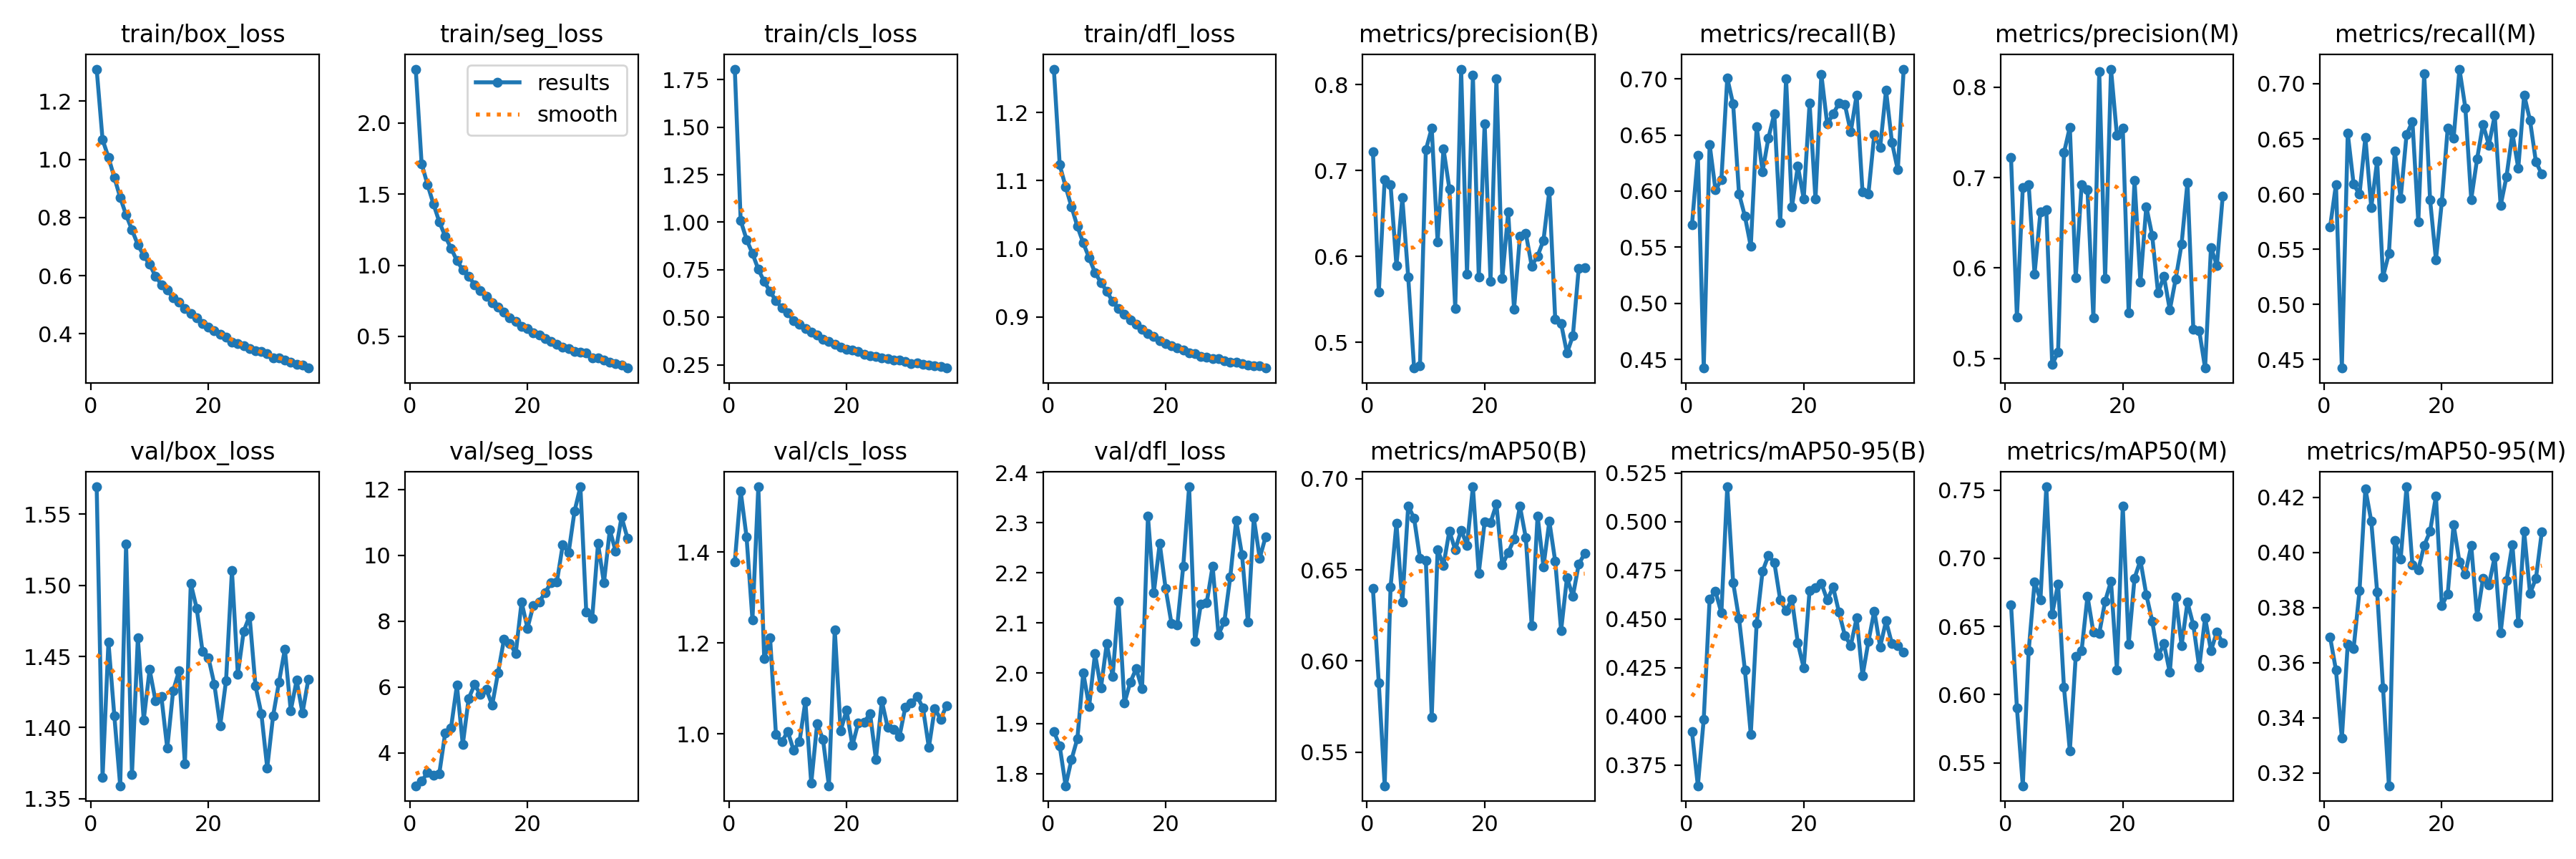

Source data for this figure (header and first rows):
epoch, time, train/box_loss, train/seg_loss, train/cls_loss, train/dfl_loss, metrics/precision(B), metrics/recall(B), metrics/mAP50(B), metrics/mAP50-95(B), metrics/precision(M), metrics/recall(M), metrics/mAP50(M), metrics/mAP50-95(M), val/box_loss, val/seg_loss, val/cls_loss, val/dfl_loss, lr/pg0, lr/pg1, lr/pg2
1, 24.91, 1.31, 2.379, 1.806, 1.264, 0.722, 0.5701, 0.6398, 0.3921, 0.722, 0.5701, 0.6661, 0.3693, 1.569, 2.998, 1.379, 1.884, 0.0001747, 0.0001747, 0.0001747
2, 46.73, 1.068, 1.714, 1.009, 1.123, 0.5582, 0.6319, 0.5878, 0.3643, 0.5453, 0.6088, 0.5903, 0.3573, 1.365, 3.135, 1.535, 1.855, 0.0003466, 0.0003466, 0.0003466
3, 68.17, 1.007, 1.567, 0.9091, 1.091, 0.6892, 0.4423, 0.5316, 0.3986, 0.6892, 0.4423, 0.5332, 0.3326, 1.46, 3.396, 1.434, 1.776, 0.000515, 0.000515, 0.000515
4, 89.45, 0.9378, 1.432, 0.8354, 1.062, 0.6833, 0.6416, 0.6405, 0.4602, 0.692, 0.6551, 0.6322, 0.3667, 1.408, 3.316, 1.252, 1.828, 0.0005104, 0.0005104, 0.0005104
5, 110.9, 0.8688, 1.306, 0.7523, 1.033, 0.5891, 0.601, 0.6755, 0.4641, 0.5935, 0.6089, 0.6825, 0.3652, 1.359, 3.362, 1.544, 1.87, 0.0005052, 0.0005052, 0.0005052
6, 132.5, 0.8088, 1.204, 0.6877, 1.009, 0.668, 0.6101, 0.6322, 0.4531, 0.6619, 0.5998, 0.6696, 0.386, 1.529, 4.593, 1.166, 2.001, 0.0005, 0.0005, 0.0005
7, 154.1, 0.7576, 1.12, 0.6356, 0.9868, 0.5762, 0.7007, 0.6851, 0.518, 0.6644, 0.6514, 0.7524, 0.4231, 1.367, 4.753, 1.212, 1.934, 0.0004948, 0.0004948, 0.0004948
8, 175.6, 0.7064, 1.033, 0.5865, 0.965, 0.47, 0.6775, 0.6784, 0.4687, 0.4933, 0.5879, 0.6592, 0.4113, 1.463, 6.051, 0.9984, 2.039, 0.0004895, 0.0004895, 0.0004895
9, 197, 0.6689, 0.9674, 0.5484, 0.9507, 0.4729, 0.5976, 0.6564, 0.4502, 0.5069, 0.63, 0.6813, 0.3857, 1.405, 4.251, 0.9827, 1.97, 0.0004843, 0.0004843, 0.0004843
10, 218.5, 0.6384, 0.9239, 0.5221, 0.9377, 0.7239, 0.5776, 0.6552, 0.4238, 0.7274, 0.5251, 0.6053, 0.3509, 1.441, 5.648, 1.006, 2.059, 0.0004791, 0.0004791, 0.0004791
11, 240.1, 0.5988, 0.8622, 0.4832, 0.9225, 0.7491, 0.5507, 0.5692, 0.3908, 0.7558, 0.5461, 0.5588, 0.3154, 1.419, 6.069, 0.9644, 1.993, 0.0004739, 0.0004739, 0.0004739
12, 261.6, 0.5694, 0.8213, 0.4626, 0.9121, 0.6168, 0.6574, 0.661, 0.4478, 0.5892, 0.6389, 0.628, 0.4042, 1.422, 5.775, 0.9828, 2.143, 0.0004687, 0.0004687, 0.0004687
13, 283, 0.5499, 0.7819, 0.442, 0.9039, 0.7252, 0.6173, 0.6525, 0.4745, 0.6921, 0.596, 0.6323, 0.3975, 1.385, 5.928, 1.072, 1.94, 0.0004635, 0.0004635, 0.0004635
14, 304.4, 0.5246, 0.7358, 0.4206, 0.8958, 0.6787, 0.6473, 0.6714, 0.4827, 0.6863, 0.6538, 0.6722, 0.4238, 1.426, 5.45, 0.8917, 1.982, 0.0004583, 0.0004583, 0.0004583
15, 325.9, 0.5086, 0.7056, 0.4056, 0.8897, 0.5396, 0.669, 0.661, 0.4791, 0.5449, 0.6658, 0.6458, 0.3954, 1.44, 6.435, 1.022, 2.009, 0.0004531, 0.0004531, 0.0004531
16, 347.5, 0.4869, 0.67, 0.3854, 0.8817, 0.8179, 0.5718, 0.6718, 0.4599, 0.8171, 0.5747, 0.6449, 0.3936, 1.374, 7.44, 0.9878, 1.969, 0.0004479, 0.0004479, 0.0004479
17, 369, 0.4693, 0.629, 0.3719, 0.876, 0.5793, 0.7001, 0.6636, 0.4543, 0.5884, 0.7094, 0.6685, 0.4025, 1.501, 7.327, 0.886, 2.312, 0.0004427, 0.0004427, 0.0004427
18, 390.4, 0.4552, 0.603, 0.3589, 0.8711, 0.8108, 0.5857, 0.6956, 0.4601, 0.8199, 0.595, 0.6833, 0.4076, 1.484, 7.014, 1.229, 2.16, 0.0004375, 0.0004375, 0.0004375
19, 411.9, 0.4348, 0.5701, 0.3424, 0.8657, 0.576, 0.6223, 0.6482, 0.4376, 0.7471, 0.5404, 0.6183, 0.4203, 1.454, 8.578, 1.007, 2.259, 0.0004323, 0.0004323, 0.0004323
20, 433.5, 0.4225, 0.5524, 0.3325, 0.8607, 0.7544, 0.5931, 0.6764, 0.4249, 0.7544, 0.5931, 0.7384, 0.3807, 1.449, 7.784, 1.052, 2.169, 0.0004271, 0.0004271, 0.0004271
21, 454.9, 0.4104, 0.5259, 0.3261, 0.8575, 0.5713, 0.6782, 0.6759, 0.4648, 0.5504, 0.6597, 0.637, 0.3849, 1.431, 8.477, 0.9746, 2.099, 0.0004219, 0.0004219, 0.0004219
22, 476.4, 0.3987, 0.5097, 0.3187, 0.8542, 0.8065, 0.5926, 0.686, 0.4661, 0.6967, 0.6503, 0.6855, 0.4101, 1.401, 8.588, 1.025, 2.096, 0.0004166, 0.0004166, 0.0004166
23, 497.8, 0.3876, 0.4841, 0.3066, 0.8514, 0.5744, 0.704, 0.6527, 0.4683, 0.5842, 0.7132, 0.6985, 0.3965, 1.433, 8.863, 1.026, 2.213, 0.0004114, 0.0004114, 0.0004114
24, 519.3, 0.372, 0.4642, 0.299, 0.8472, 0.6514, 0.6596, 0.6595, 0.4598, 0.6679, 0.6781, 0.6734, 0.3922, 1.51, 9.169, 1.045, 2.371, 0.0004062, 0.0004062, 0.0004062
25, 540.9, 0.3675, 0.4438, 0.2935, 0.8457, 0.5386, 0.6687, 0.6668, 0.4664, 0.636, 0.5952, 0.654, 0.4025, 1.438, 9.192, 0.9441, 2.063, 0.000401, 0.000401, 0.000401
26, 562.4, 0.3588, 0.4219, 0.2861, 0.8423, 0.6233, 0.6782, 0.6849, 0.4535, 0.5723, 0.6319, 0.6284, 0.3767, 1.468, 10.31, 1.073, 2.138, 0.0003958, 0.0003958, 0.0003958
27, 583.9, 0.3491, 0.4155, 0.2811, 0.8411, 0.6269, 0.6771, 0.6676, 0.4415, 0.591, 0.6632, 0.6373, 0.3905, 1.478, 10.08, 1.014, 2.141, 0.0003906, 0.0003906, 0.0003906
28, 605.4, 0.3406, 0.3952, 0.2741, 0.8387, 0.5888, 0.6528, 0.6195, 0.4363, 0.5536, 0.6444, 0.6163, 0.3882, 1.429, 11.34, 1.009, 2.213, 0.0003854, 0.0003854, 0.0003854
29, 626.9, 0.3397, 0.3897, 0.2742, 0.8384, 0.6004, 0.6856, 0.6797, 0.4505, 0.5879, 0.6713, 0.6718, 0.3985, 1.41, 12.08, 0.9943, 2.077, 0.0003802, 0.0003802, 0.0003802
30, 648.4, 0.3308, 0.3836, 0.2669, 0.836, 0.6184, 0.5992, 0.6518, 0.4207, 0.6263, 0.5896, 0.6361, 0.3708, 1.372, 8.267, 1.059, 2.104, 0.000375, 0.000375, 0.000375
31, 669.9, 0.3182, 0.3479, 0.2573, 0.8332, 0.6763, 0.5974, 0.6766, 0.4384, 0.6946, 0.6159, 0.6677, 0.3897, 1.408, 8.078, 1.068, 2.192, 0.0003698, 0.0003698, 0.0003698
32, 691.3, 0.3175, 0.348, 0.2579, 0.8338, 0.5268, 0.6505, 0.6547, 0.4541, 0.5321, 0.6551, 0.6511, 0.4028, 1.432, 10.36, 1.083, 2.304, 0.0003646, 0.0003646, 0.0003646
33, 712.8, 0.3099, 0.3349, 0.2529, 0.8314, 0.5219, 0.639, 0.6168, 0.4357, 0.5307, 0.6235, 0.6201, 0.3746, 1.455, 9.158, 1.057, 2.236, 0.0003594, 0.0003594, 0.0003594
34, 734.2, 0.3029, 0.3196, 0.2473, 0.8296, 0.4874, 0.6898, 0.6458, 0.449, 0.4893, 0.6898, 0.6564, 0.4076, 1.412, 10.77, 0.9703, 2.101, 0.0003542, 0.0003542, 0.0003542
35, 755.8, 0.2962, 0.3085, 0.2435, 0.8284, 0.5076, 0.6435, 0.6355, 0.4373, 0.6227, 0.6667, 0.6323, 0.3851, 1.433, 10.12, 1.056, 2.31, 0.0003489, 0.0003489, 0.0003489
36, 777.3, 0.2932, 0.2977, 0.2416, 0.8281, 0.5864, 0.6188, 0.6532, 0.4365, 0.6026, 0.6291, 0.6459, 0.3905, 1.41, 11.16, 1.032, 2.229, 0.0003437, 0.0003437, 0.0003437
37, 798.8, 0.2823, 0.2772, 0.2326, 0.825, 0.587, 0.7087, 0.6589, 0.4331, 0.6797, 0.6181, 0.6378, 0.4074, 1.434, 10.52, 1.062, 2.272, 0.0003385, 0.0003385, 0.0003385
